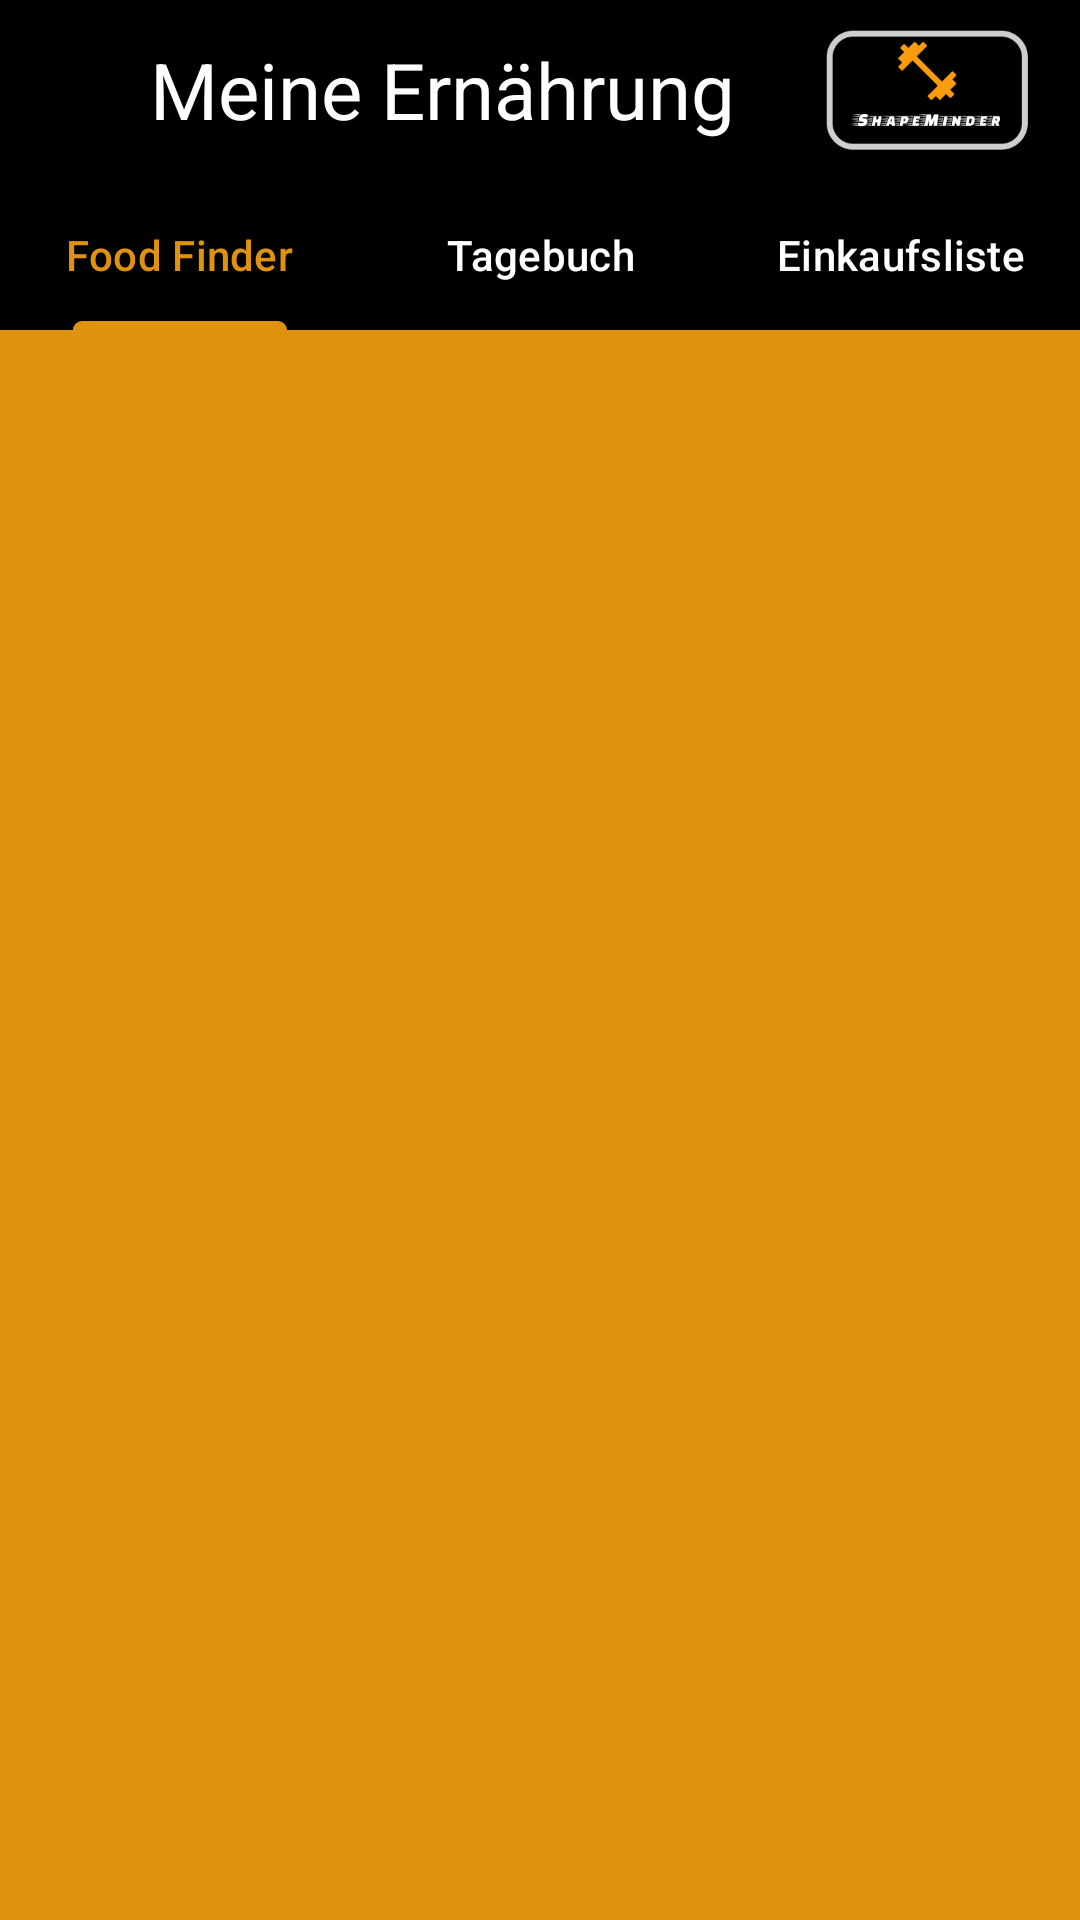

Reconstruct the res/layout file that produces this screen, plus the resources it refers to.
<!-- AndroidManifest.xml: application theme Base.Theme.ShapeMinder_AppIdee -->
<!-- res/layout/fragment_my_nutrion_screen.xml -->
<?xml version="1.0" encoding="utf-8"?>
<androidx.constraintlayout.widget.ConstraintLayout xmlns:android="http://schemas.android.com/apk/res/android"
    xmlns:app="http://schemas.android.com/apk/res-auto"
    xmlns:tools="http://schemas.android.com/tools"
    android:layout_width="match_parent"
    android:layout_height="match_parent"
    android:background ="@color/tertiary"
    >


    <com.google.android.material.tabs.TabLayout
        android:id="@+id/myNutrition_nav"
        style="@style/tab_navigation"
        android:layout_width="match_parent"
        android:layout_height="50dp"
        app:layout_constraintEnd_toEndOf="parent"
        app:layout_constraintStart_toStartOf="parent"
        app:layout_constraintTop_toBottomOf="@+id/toolbar_constraints"
        app:tabSelectedTextColor="@color/tertiary"
        app:tabTextColor="@color/white">

        <com.google.android.material.tabs.TabItem
            android:id="@+id/foodFinder"
            android:layout_width="50dp"
            android:layout_height="match_parent"
            android:text="@string/myNutrionNav1Header" />

        <com.google.android.material.tabs.TabItem
            android:id="@+id/diary"
            android:layout_width="50dp"
            android:layout_height="match_parent"
            android:text="@string/myNutritionNav2Header" />

        <com.google.android.material.tabs.TabItem
            android:id="@+id/groceryList"
            android:layout_width="50dp"
            android:layout_height="match_parent"
            android:text="@string/myNutritionNav3Header" />
    </com.google.android.material.tabs.TabLayout>

    <androidx.viewpager.widget.ViewPager
        android:id="@+id/myNutrition_viewPager"
        android:layout_width="match_parent"
        android:layout_height="0dp"
        app:layout_constraintBottom_toBottomOf="parent"
        app:layout_constraintTop_toBottomOf="@id/myNutrition_nav"
        app:layout_constraintEnd_toEndOf="parent"
        app:layout_constraintStart_toStartOf="parent" />


    <androidx.constraintlayout.widget.ConstraintLayout
        android:id="@+id/toolbar_constraints"
        android:layout_width="match_parent"
        android:layout_height="wrap_content"
        app:layout_constraintEnd_toEndOf="parent"
        app:layout_constraintStart_toStartOf="parent"
        app:layout_constraintTop_toTopOf="parent">

        <LinearLayout
            android:id="@+id/toolbarLayout"
            android:background="@color/black"
            android:layout_width="match_parent"
            android:layout_height="60dp"
            android:orientation="horizontal"
            app:layout_constraintEnd_toEndOf="parent"
            app:layout_constraintStart_toStartOf="parent"
            app:layout_constraintTop_toTopOf="parent">

            <RelativeLayout
                android:layout_width="match_parent"
                android:layout_height="match_parent"
                android:layout_gravity="start">



                <TextView
                    android:id="@+id/textView"
                    android:layout_width="wrap_content"
                    android:layout_height="wrap_content"
                    android:layout_centerVertical="true"
                    android:layout_marginLeft="50dp"
                    android:text="@string/myNutritionScreenHeader"
                    android:textColor="?android:attr/textColorPrimary"
                    android:textSize="26dp" />

                <ImageView
                    android:id="@+id/imageView2"
                    android:layout_width="70dp"
                    android:layout_height="40dp"
                    android:layout_alignParentEnd="true"
                    android:layout_centerVertical="true"
                    android:layout_marginRight="16dp"
                    android:layout_weight="1"
                    android:src="@drawable/applogo" />

            </RelativeLayout>


        </LinearLayout>

    </androidx.constraintlayout.widget.ConstraintLayout>



</androidx.constraintlayout.widget.ConstraintLayout>
<!-- resources referenced by this layout -->
<resources>
  <color name="black">#FF000000</color>
  <color name="tertiary">#DF920D</color>
  <color name="white">#FFFFFFFF</color>
  <!-- drawable applogo: png bitmap (drawable, 5680 bytes) -->
  <string name="myNutrionNav1Header">Food Finder</string>
  <string name="myNutritionNav2Header">Tagebuch</string>
  <string name="myNutritionNav3Header">Einkaufsliste</string>
  <string name="myNutritionScreenHeader">Meine Ernährung</string>
  <style name="tab_navigation" parent="Widget.AppCompat.ActionBar.TabBar">
          <item name="strokeColor">#CECECE</item>
          <item name="strokeWidth">2dp</item>
          <item name="navigationIconTint">@color/white</item>
          <item name="tabIndicatorColor">@color/tertiary</item>
          <item name="android:backgroundTint">@color/black</item>
      </style>
  <style name="Base.Theme.ShapeMinder_AppIdee" parent="Theme.Material3.Light.NoActionBar">
   
          <item name="android:textColorPrimary">@color/white</item>
          <item name="android:buttonTint">@color/black</item>
          <item name="android:textColor">@color/black</item>
          <item name="android:statusBarColor">@color/black</item>
  
  
      </style>
</resources>
